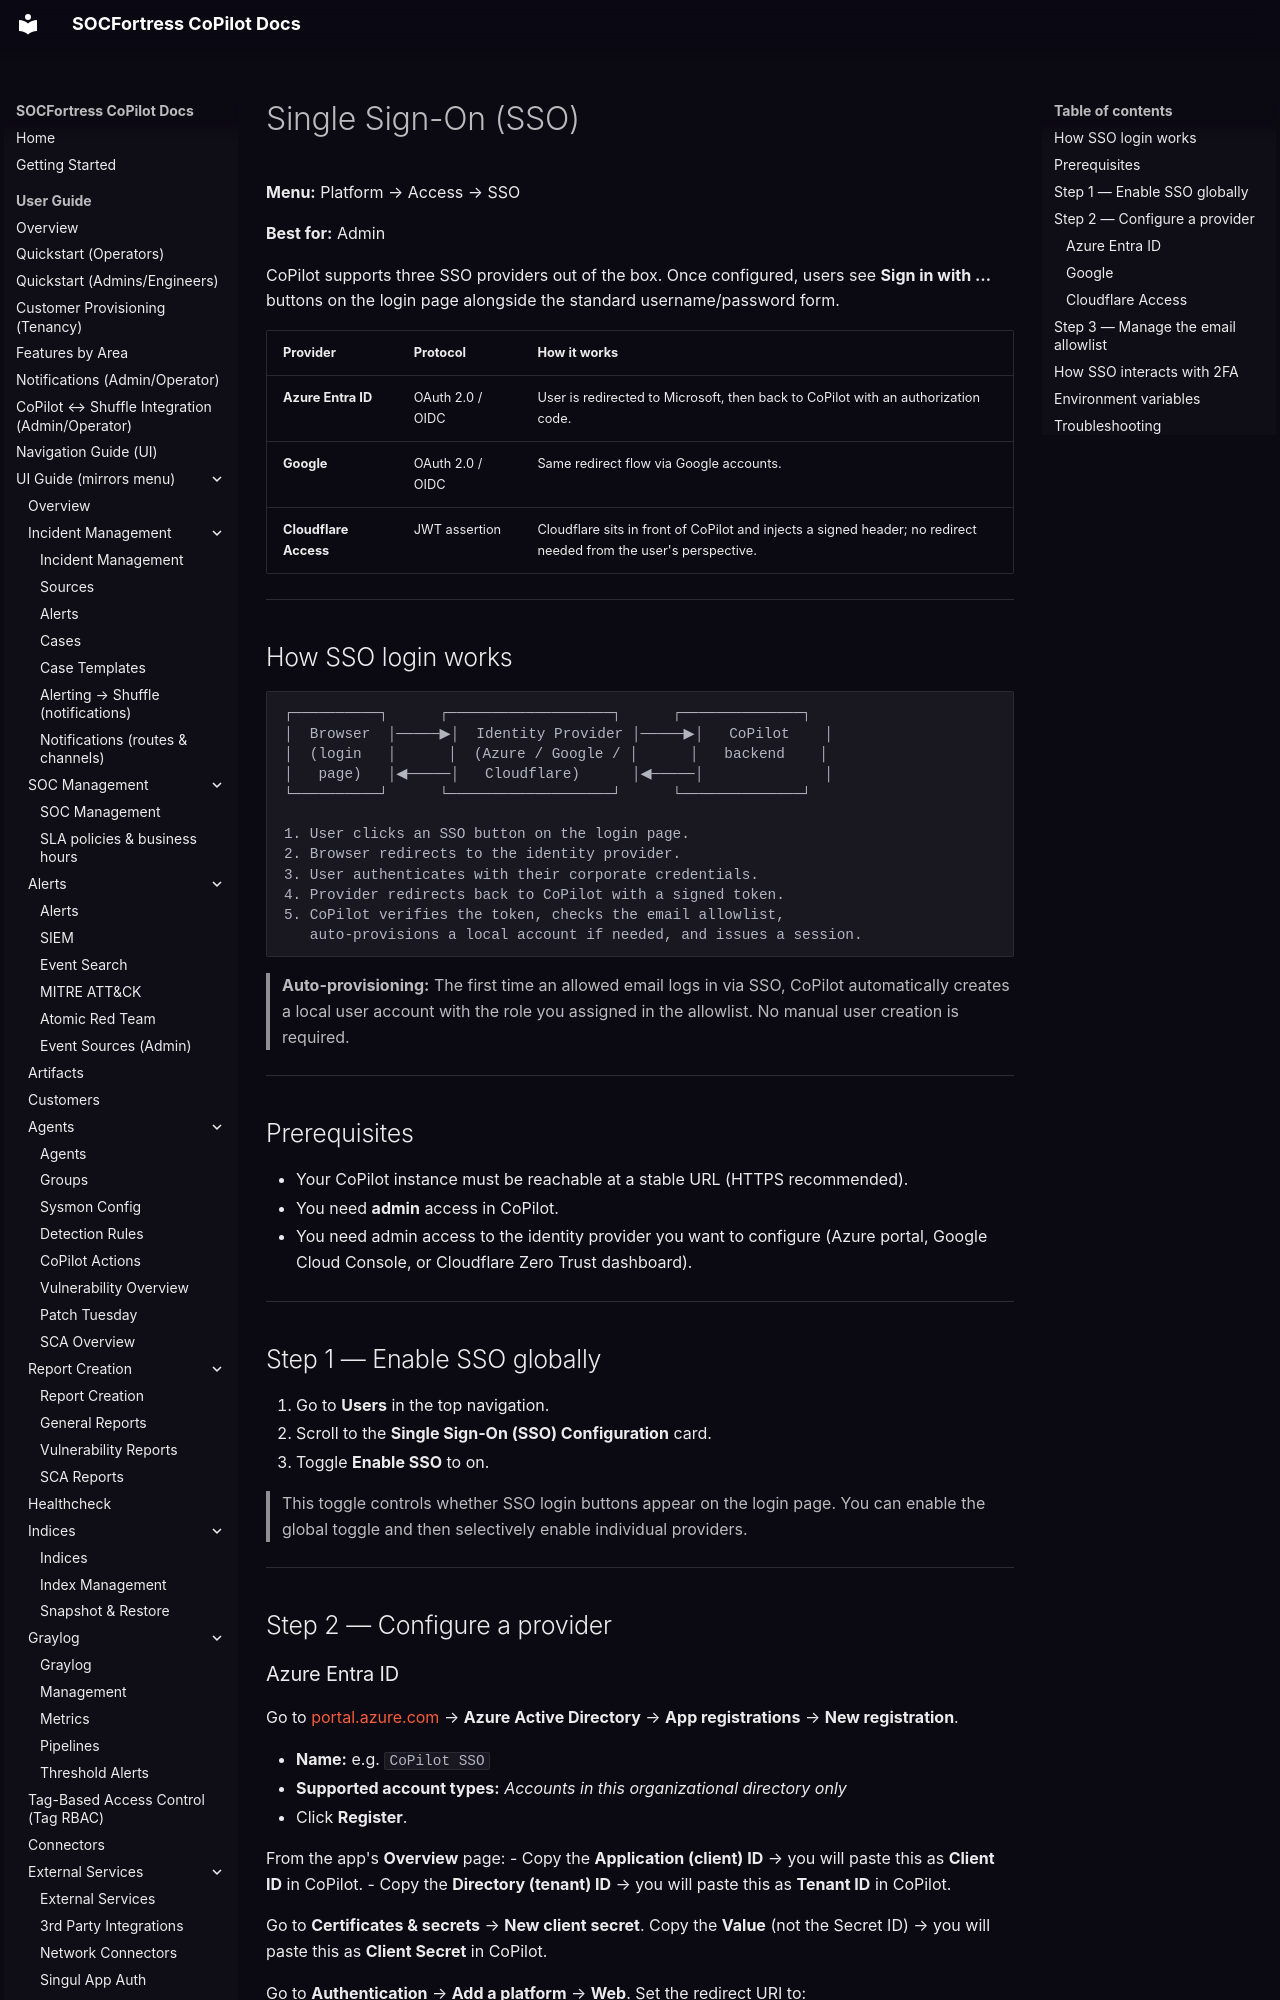

repository: socfortress/CoPilot · page: user/ui/sso/index.html · generator: mkdocs

---
title: Single Sign-On (SSO)
description: Configure SSO with Azure Entra ID, Google, or Cloudflare Access so users can log in via their identity provider.
---

**Menu:** Platform → Access → SSO

**Best for:** Admin

CoPilot supports three SSO providers out of the box. Once configured, users see **Sign in with …** buttons on the login page alongside the standard username/password form.

| Provider | Protocol | How it works |
|---|---|---|
| **Azure Entra ID** | OAuth 2.0 / OIDC | User is redirected to Microsoft, then back to CoPilot with an authorization code. |
| **Google** | OAuth 2.0 / OIDC | Same redirect flow via Google accounts. |
| **Cloudflare Access** | JWT assertion | Cloudflare sits in front of CoPilot and injects a signed header; no redirect needed from the user's perspective. |

---

## How SSO login works

```
┌──────────┐      ┌───────────────────┐      ┌──────────────┐
│  Browser  │─────▶│  Identity Provider │─────▶│   CoPilot    │
│  (login   │      │  (Azure / Google / │      │   backend    │
│   page)   │◀─────│   Cloudflare)      │◀─────│              │
└──────────┘      └───────────────────┘      └──────────────┘

1. User clicks an SSO button on the login page.
2. Browser redirects to the identity provider.
3. User authenticates with their corporate credentials.
4. Provider redirects back to CoPilot with a signed token.
5. CoPilot verifies the token, checks the email allowlist,
   auto-provisions a local account if needed, and issues a session.
```

> **Auto-provisioning:** The first time an allowed email logs in via SSO, CoPilot automatically creates a local user account with the role you assigned in the allowlist. No manual user creation is required.

---

## Prerequisites

- Your CoPilot instance must be reachable at a stable URL (HTTPS recommended).
- You need **admin** access in CoPilot.
- You need admin access to the identity provider you want to configure (Azure portal, Google Cloud Console, or Cloudflare Zero Trust dashboard).

---

## Step 1 — Enable SSO globally

1. Go to **Users** in the top navigation.
2. Scroll to the **Single Sign-On (SSO) Configuration** card.
3. Toggle **Enable SSO** to on.

> This toggle controls whether SSO login buttons appear on the login page. You can enable the global toggle and then selectively enable individual providers.

---

## Step 2 — Configure a provider
